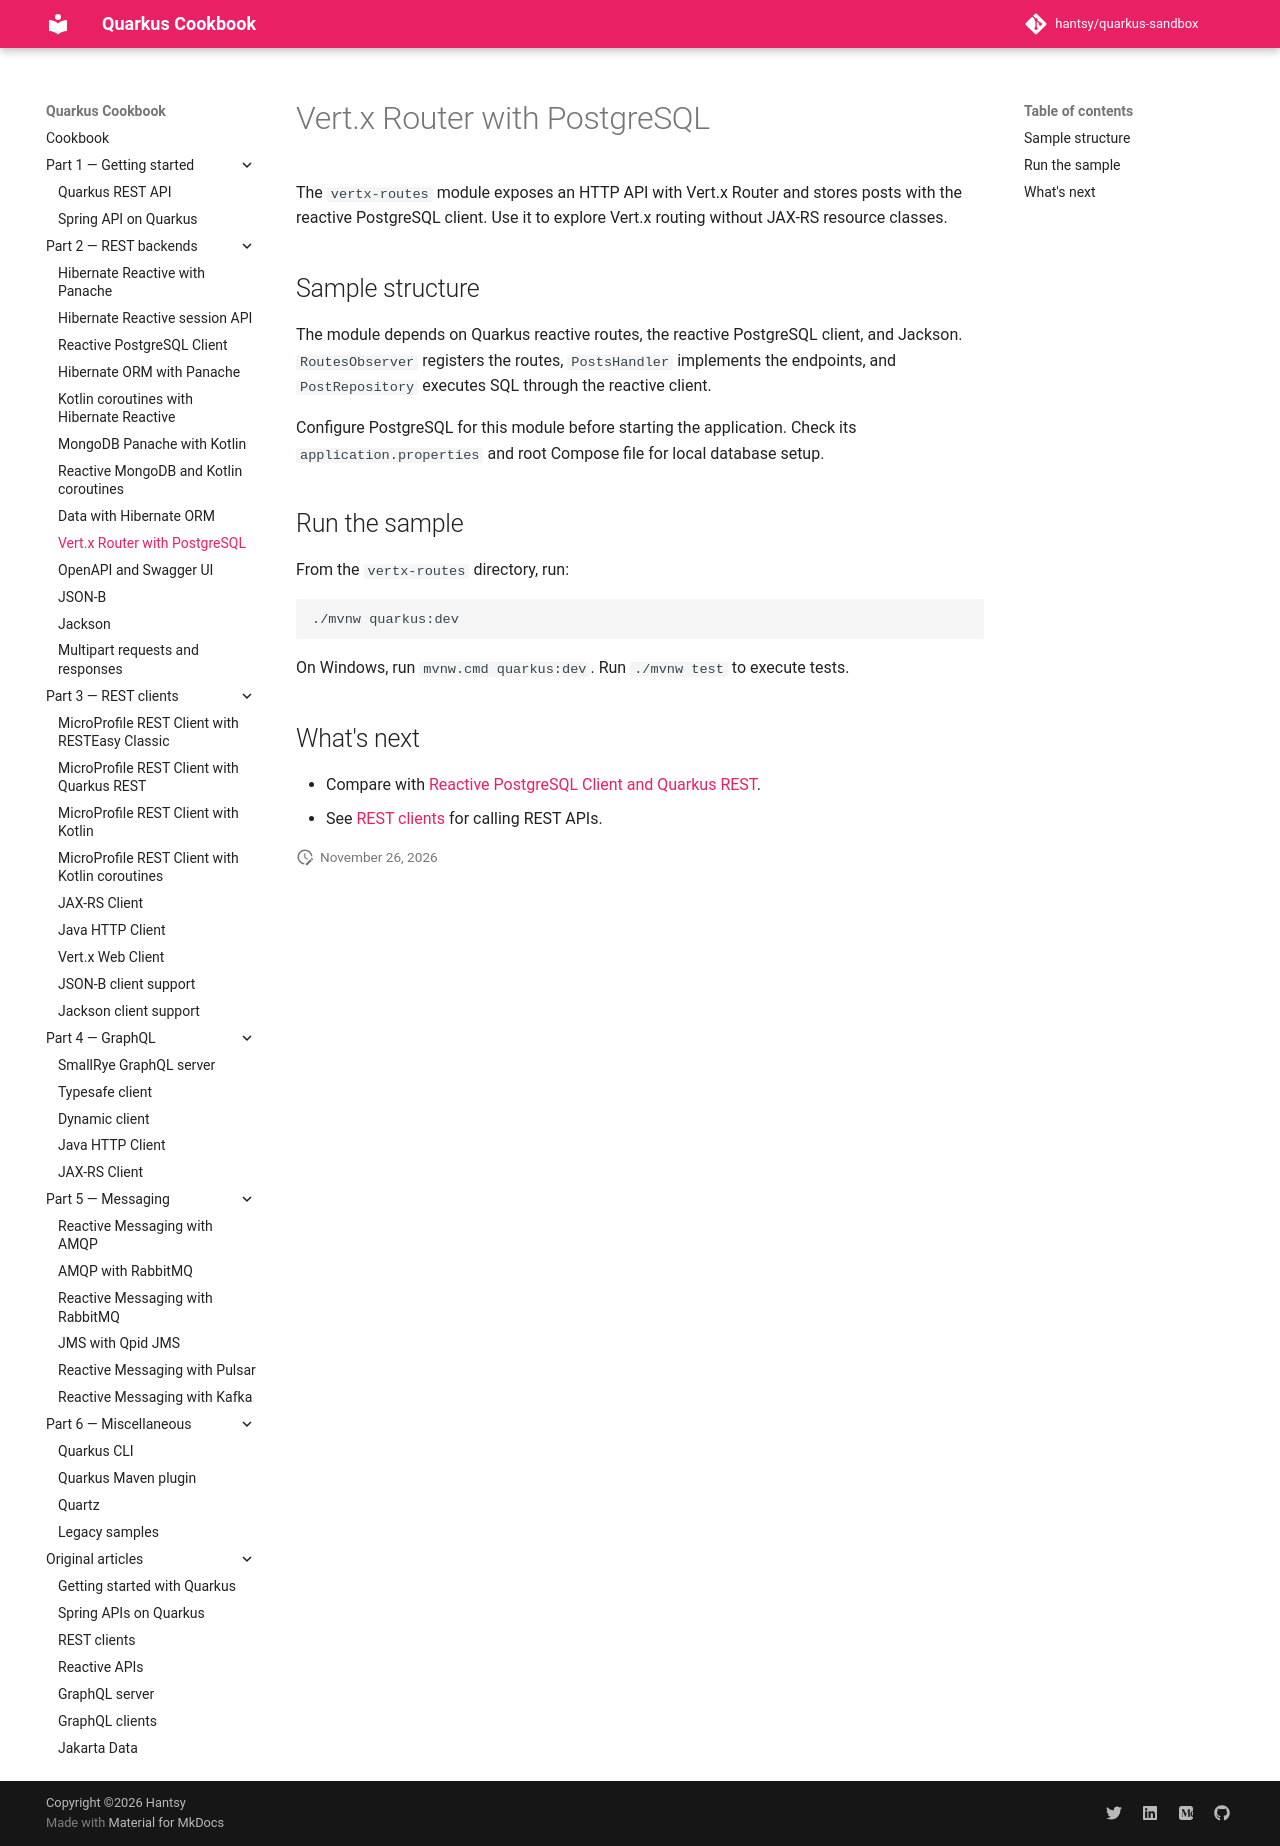

repository: hantsy/quarkus-sandbox · page: part-2-rest-backends/vertx-router-postgres/index.html · generator: mkdocs

# Vert.x Router with PostgreSQL

The `vertx-routes` module exposes an HTTP API with Vert.x Router and stores
posts with the reactive PostgreSQL client. Use it to explore Vert.x routing
without JAX-RS resource classes.

## Sample structure

The module depends on Quarkus reactive routes, the reactive PostgreSQL client,
and Jackson. `RoutesObserver` registers the routes, `PostsHandler` implements
the endpoints, and `PostRepository` executes SQL through the reactive client.

Configure PostgreSQL for this module before starting the application. Check
its `application.properties` and root Compose file for local database setup.

## Run the sample

From the `vertx-routes` directory, run:

```shell
./mvnw quarkus:dev
```

On Windows, run `mvnw.cmd quarkus:dev`. Run `./mvnw test` to execute tests.

## What's next

- Compare with [Reactive PostgreSQL Client and Quarkus REST](./reactive-pg-client.md).
- See [REST clients](../part-3-rest-clients/index.md) for calling REST APIs.
